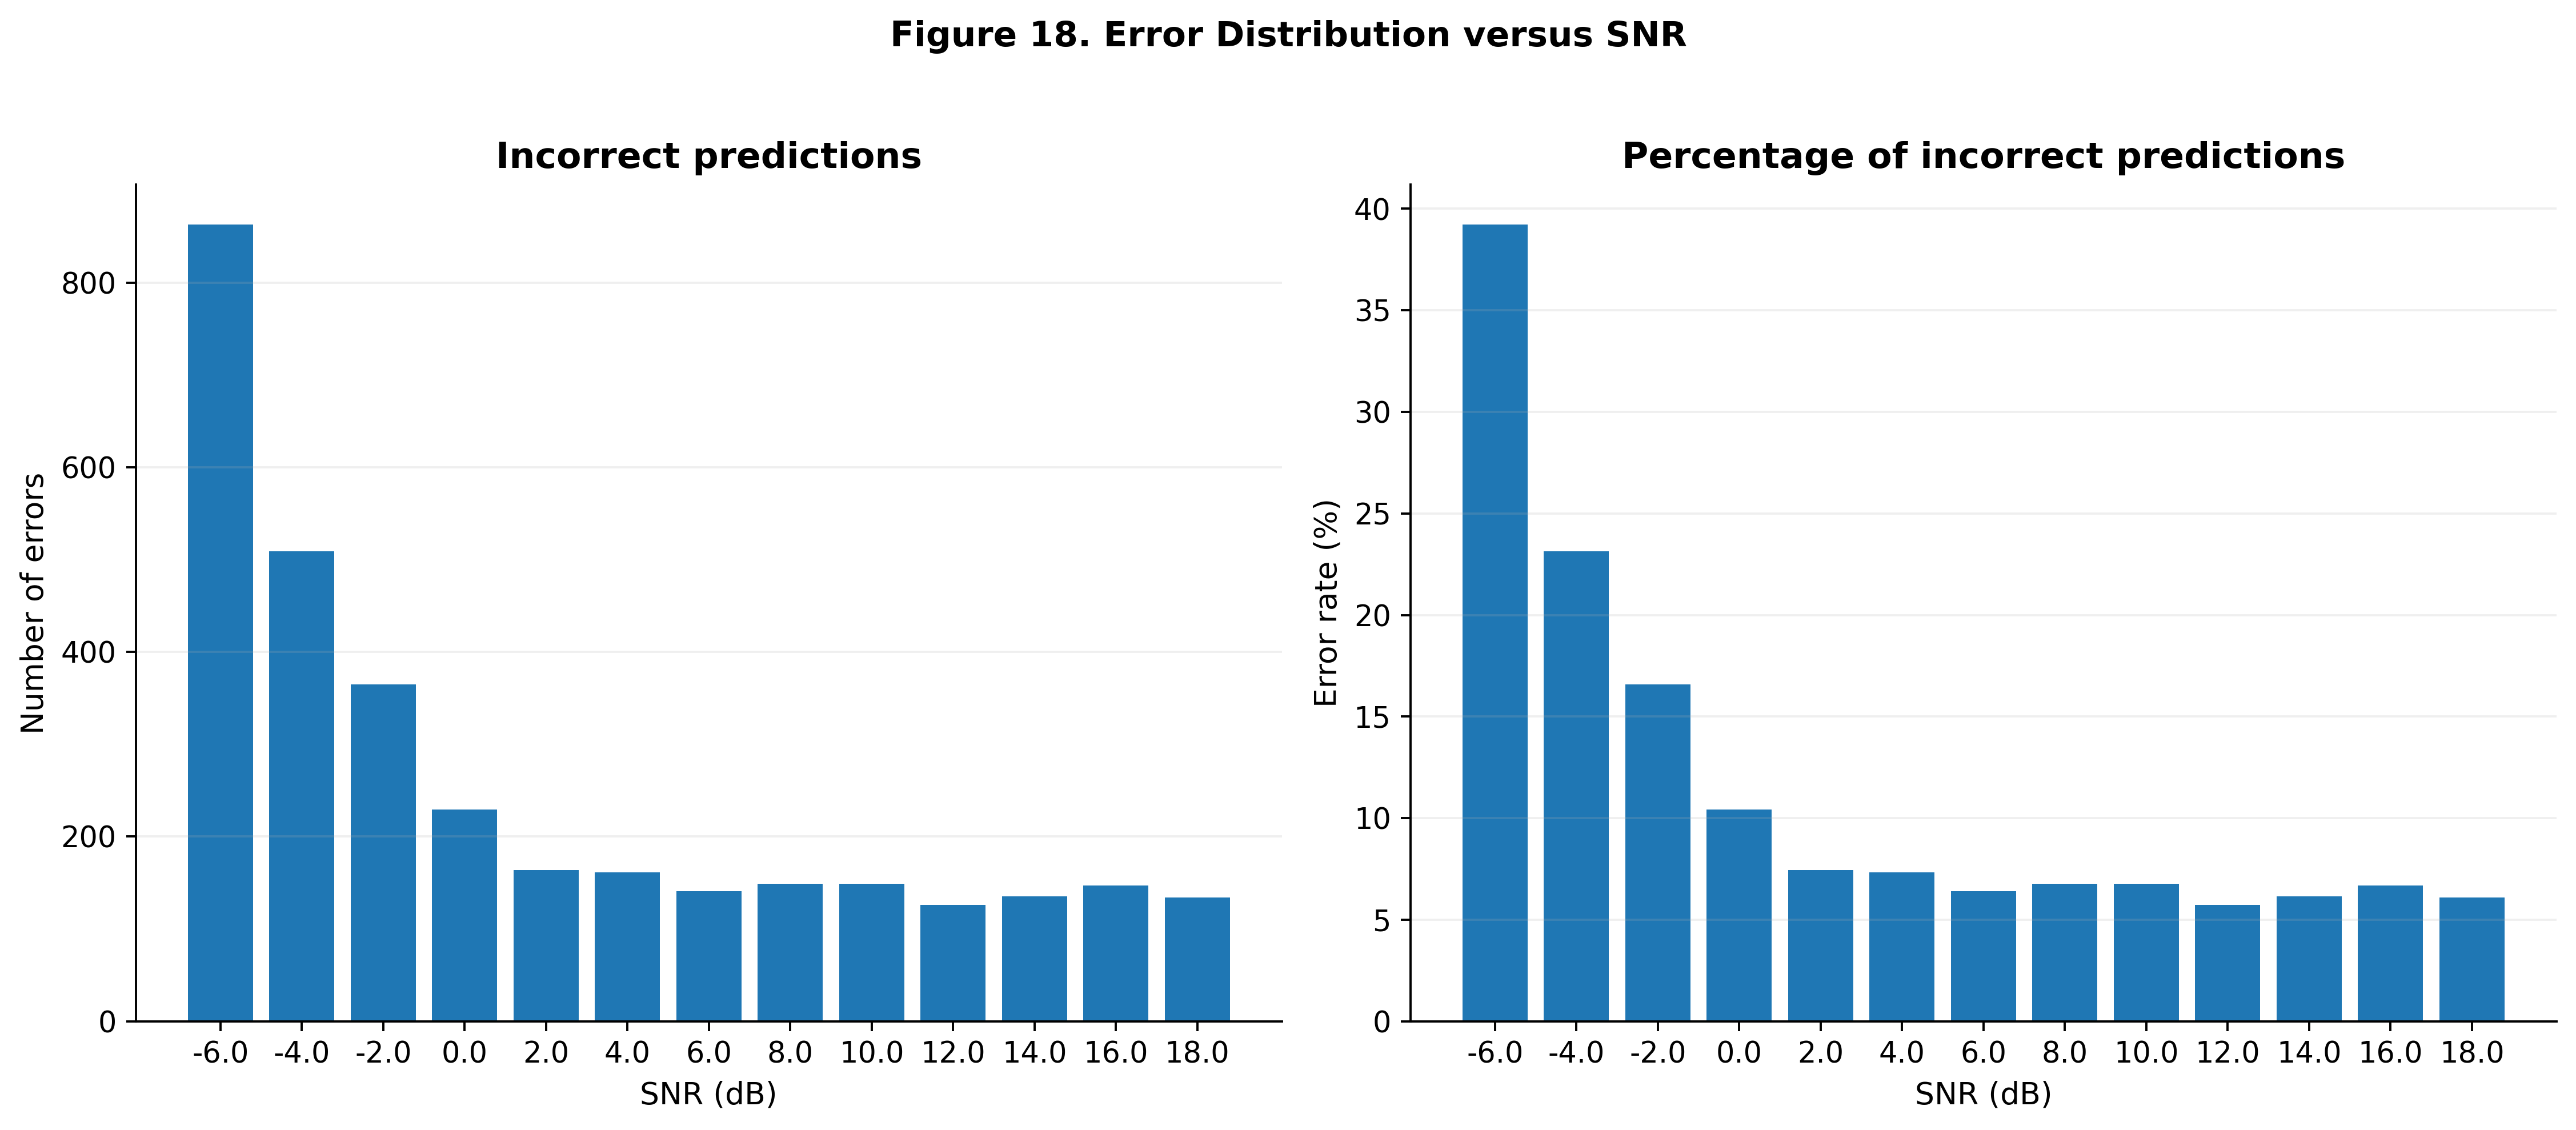

Source data for this figure (header and first rows):
snr_db, error_count, error_rate, error_rate_percent, sample_count
-6.0, 863, 0.3923, 39.23, 2200
-4.0, 509, 0.2314, 23.14, 2200
-2.0, 365, 0.1659, 16.59, 2200
0.0, 229, 0.1041, 10.41, 2200
2.0, 164, 0.07455, 7.455, 2200
4.0, 161, 0.07318, 7.318, 2200
6.0, 141, 0.06409, 6.409, 2200
8.0, 149, 0.06773, 6.773, 2200
10.0, 149, 0.06773, 6.773, 2200
12.0, 126, 0.05727, 5.727, 2200
14.0, 135, 0.06136, 6.136, 2200
16.0, 147, 0.06682, 6.682, 2200
18.0, 134, 0.06091, 6.091, 2200
